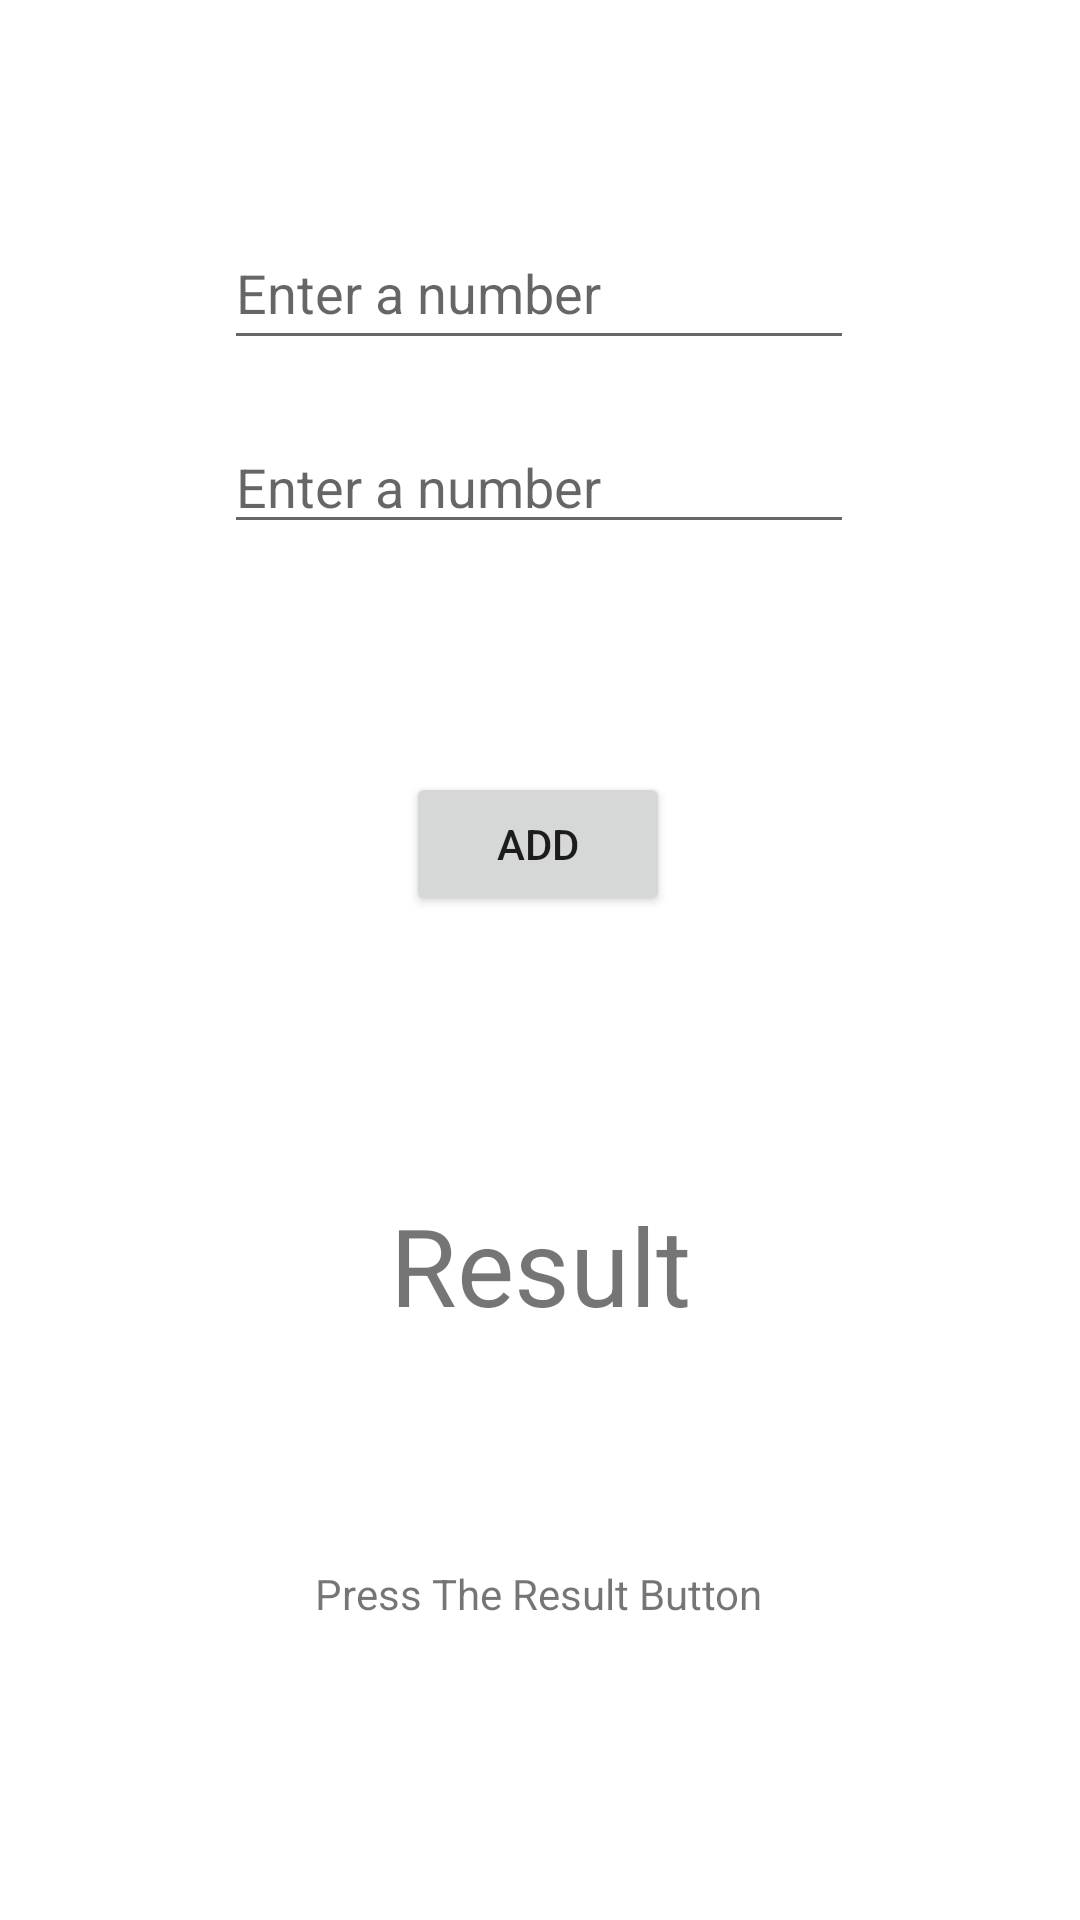

Produce the Android XML layout that renders to this screen, including the resource entries it uses.
<!-- AndroidManifest.xml: application theme Theme.ErgasiaProject -->
<!-- res/layout/activity_second.xml -->
<?xml version="1.0" encoding="utf-8"?>

<androidx.constraintlayout.widget.ConstraintLayout xmlns:android="http://schemas.android.com/apk/res/android"
    xmlns:app="http://schemas.android.com/apk/res-auto"
    xmlns:tools="http://schemas.android.com/tools"
    android:layout_width="match_parent"
    android:layout_height="match_parent"
    tools:context=".SecondActivity">

    <Button
        android:id="@+id/addBtn"
        android:layout_width="wrap_content"
        android:layout_height="wrap_content"
        android:layout_marginTop="76dp"
        android:text="Add"
        app:layout_constraintEnd_toEndOf="parent"
        app:layout_constraintHorizontal_bias="0.498"
        app:layout_constraintStart_toStartOf="parent"
        app:layout_constraintTop_toBottomOf="@+id/secondText" />

    <EditText
        android:id="@+id/firstText"
        android:layout_width="wrap_content"
        android:layout_height="wrap_content"
        android:layout_marginTop="72dp"
        android:ems="10"
        android:hint="Enter a number"
        android:inputType="textPersonName"
        android:minHeight="48dp"
        app:layout_constraintEnd_toEndOf="parent"
        app:layout_constraintHorizontal_bias="0.497"
        app:layout_constraintStart_toStartOf="parent"
        app:layout_constraintTop_toTopOf="parent" />

    <EditText
        android:id="@+id/secondText"
        android:layout_width="wrap_content"
        android:layout_height="wrap_content"
        android:layout_marginTop="20dp"
        android:ems="10"
        android:hint="Enter a number"
        android:inputType="textPersonName"
        app:layout_constraintEnd_toEndOf="parent"
        app:layout_constraintHorizontal_bias="0.497"
        app:layout_constraintStart_toStartOf="parent"
        app:layout_constraintTop_toBottomOf="@+id/firstText" />

    <TextView
        android:id="@+id/resultTextView"
        android:layout_width="wrap_content"
        android:layout_height="wrap_content"
        android:layout_marginTop="92dp"
        android:text="Result"
        android:textSize="36sp"
        app:layout_constraintEnd_toEndOf="parent"
        app:layout_constraintStart_toStartOf="parent"
        app:layout_constraintTop_toBottomOf="@+id/addBtn" />

    <TextView
        android:id="@+id/textView"
        android:layout_width="wrap_content"
        android:layout_height="wrap_content"
        android:layout_marginTop="76dp"
        android:text="Press The Result Button"
        app:layout_constraintBottom_toBottomOf="parent"
        app:layout_constraintEnd_toEndOf="parent"
        app:layout_constraintHorizontal_bias="0.498"
        app:layout_constraintStart_toStartOf="parent"
        app:layout_constraintTop_toBottomOf="@+id/resultTextView"
        app:layout_constraintVertical_bias="0.0" />

</androidx.constraintlayout.widget.ConstraintLayout>
<!-- resources referenced by this layout -->
<resources>
  <style name="Theme.ErgasiaProject" parent="Theme.MaterialComponents.DayNight.DarkActionBar">
          
          <item name="colorPrimary">@color/purple_500</item>
          <item name="colorPrimaryVariant">@color/purple_700</item>
          <item name="colorOnPrimary">@color/white</item>
          
          <item name="colorSecondary">@color/teal_200</item>
          <item name="colorSecondaryVariant">@color/teal_700</item>
          <item name="colorOnSecondary">@color/black</item>
          
          <item name="android:statusBarColor" tools:targetApi="l">?attr/colorPrimaryVariant</item>
          
      </style>
  <!-- not gathered from this repository: default colours our renderer supplied (Android Studio template values) -->
  <color name="purple_500">#FF6200EE</color>
  <color name="purple_700">#FF3700B3</color>
  <color name="teal_200">#FF03DAC5</color>
  <color name="teal_700">#FF018786</color>
  <color name="black">#FF000000</color>
  <color name="white">#FFFFFFFF</color>
</resources>
